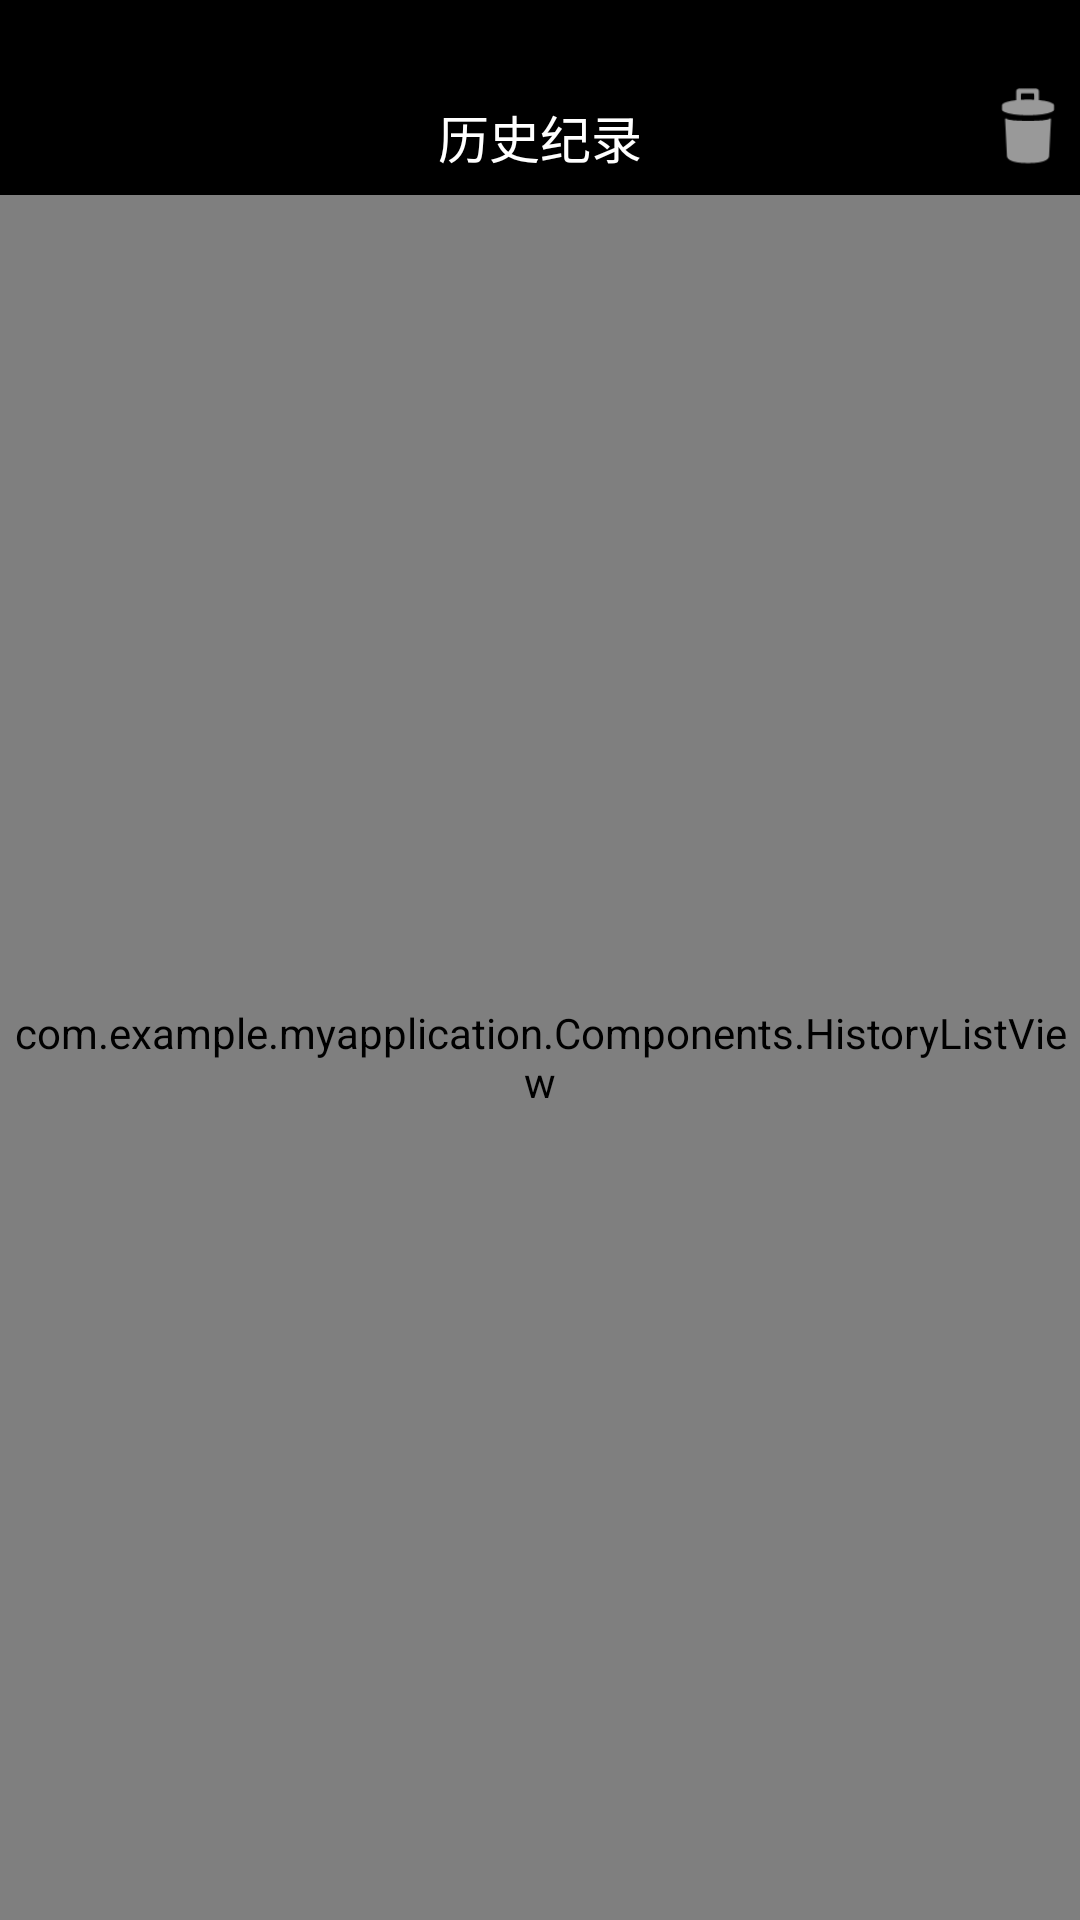

Produce the Android XML layout that renders to this screen, including the resource entries it uses.
<!-- AndroidManifest.xml: application theme AppTheme -->
<!-- res/layout/history.xml -->
<?xml version="1.0" encoding="utf-8"?>
<LinearLayout xmlns:android="http://schemas.android.com/apk/res/android"
    android:orientation="vertical" android:layout_width="match_parent"
    android:layout_height="match_parent"
    android:background="#fff">
    <LinearLayout
        android:layout_width="match_parent"
        android:layout_height="65dp"
        android:background="#000">

        <RelativeLayout
            android:layout_width="match_parent"
            android:layout_height="match_parent"
            android:paddingTop="25dp">
            <Button
                android:id="@+id/history_back"
                android:layout_width="38dip"
                android:layout_height="38dip"
                android:background="@drawable/close_window"/>
            <TextView
                android:layout_width="wrap_content"
                android:layout_height="wrap_content"
                android:text="历史纪录"
                android:textSize="17sp"
                android:textColor="#fff"
                android:layout_marginTop="8dp"
                android:layout_centerHorizontal="true"/>
            <Button
                android:id="@+id/empty_history"
                android:layout_width="35dp"
                android:layout_height="35dp"
                android:background="@android:drawable/ic_menu_delete"
                android:layout_alignParentEnd="true"/>
        </RelativeLayout>
    </LinearLayout>
    <com.example.myapplication.Components.HistoryListView
        android:id="@+id/history_list"
        android:layout_width="match_parent"
        android:layout_height="match_parent"
        android:divider="@null"/>
</LinearLayout>
<!-- resources referenced by this layout -->
<resources>
  <style name="AppTheme" parent="Theme.AppCompat.Light.NoActionBar">
          
          <item name="colorPrimary">#7EC0EE</item>
          <item name="colorPrimaryDark">#7EC0EE</item>
          <item name="colorAccent">#7EC0EE</item>
          <item name="android:windowTranslucentStatus">true</item>
          <item name="android:windowBackground">@android:color/transparent</item>
          <item name="android:windowIsTranslucent">true</item>
  
      </style>
</resources>
